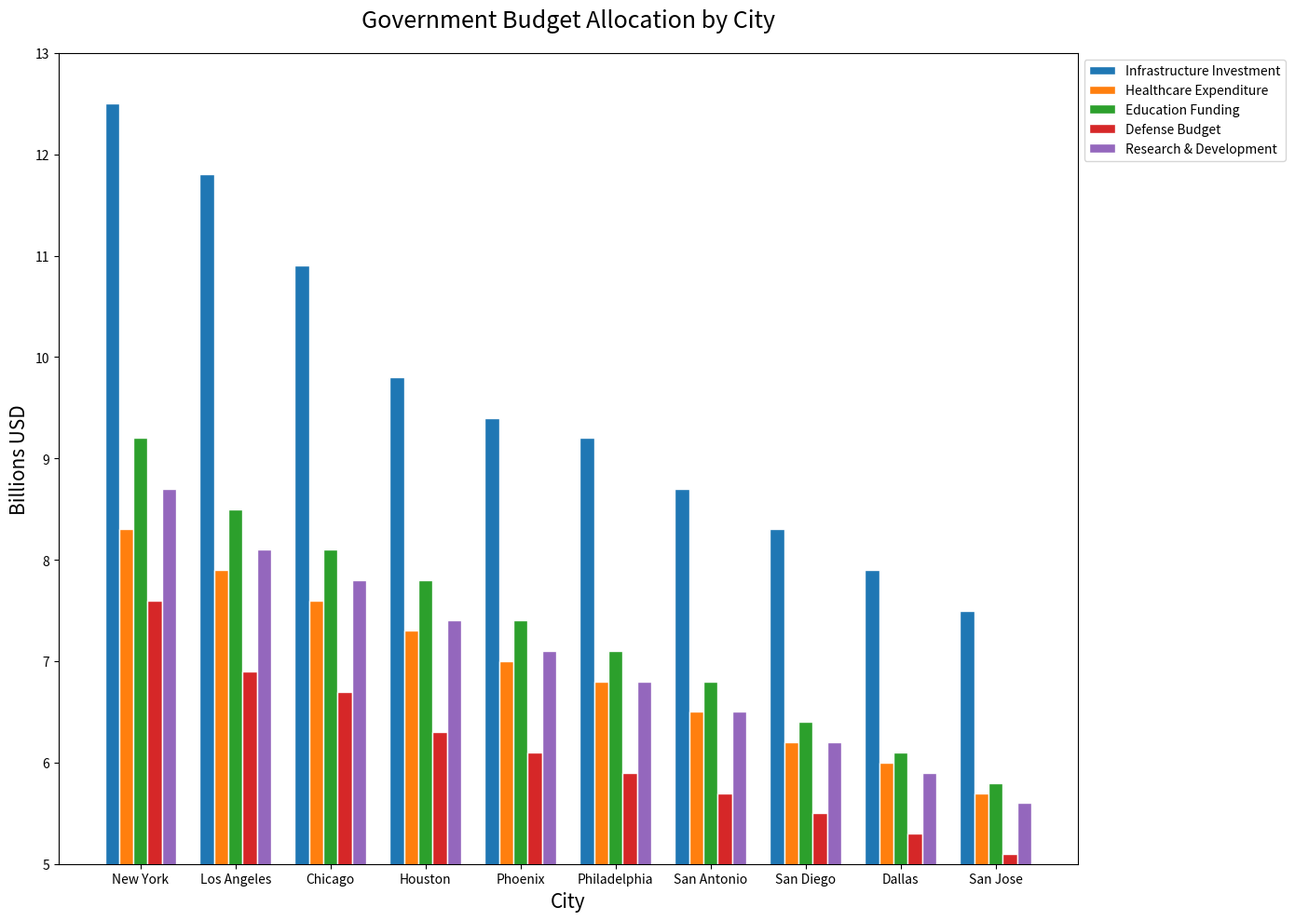

Recreate this plot in Python.

import matplotlib.pyplot as plt
import pandas as pd

data = {
    "City": ["New York", "Los Angeles", "Chicago", "Houston", "Phoenix", "Philadelphia", "San Antonio", "San Diego", "Dallas", "San Jose"],
    "Infrastructure Investment": [12.5, 11.8, 10.9, 9.8, 9.4, 9.2, 8.7, 8.3, 7.9, 7.5],
    "Healthcare Expenditure": [8.3, 7.9, 7.6, 7.3, 7.0, 6.8, 6.5, 6.2, 6.0, 5.7],
    "Education Funding": [9.2, 8.5, 8.1, 7.8, 7.4, 7.1, 6.8, 6.4, 6.1, 5.8],
    "Defense Budget": [7.6, 6.9, 6.7, 6.3, 6.1, 5.9, 5.7, 5.5, 5.3, 5.1],
    "Research & Development": [8.7, 8.1, 7.8, 7.4, 7.1, 6.8, 6.5, 6.2, 5.9, 5.6]
}

df = pd.DataFrame(data)

fig, ax = plt.subplots(figsize=(14, 10))

bar_width = 0.15

r1 = range(len(df))
r2 = [x + bar_width for x in r1]
r3 = [x + bar_width for x in r2]
r4 = [x + bar_width for x in r3]
r5 = [x + bar_width for x in r4]

ax.bar(r1, df['Infrastructure Investment'], color='#1f77b4', edgecolor='white', width=bar_width, label='Infrastructure Investment')
ax.bar(r2, df['Healthcare Expenditure'], color='#ff7f0e', edgecolor='white', width=bar_width, label='Healthcare Expenditure')
ax.bar(r3, df['Education Funding'], color='#2ca02c', edgecolor='white', width=bar_width, label='Education Funding')
ax.bar(r4, df['Defense Budget'], color='#d62728', edgecolor='white', width=bar_width, label='Defense Budget')
ax.bar(r5, df['Research & Development'], color='#9467bd', edgecolor='white', width=bar_width, label='Research & Development')

ax.set_xlabel('City', fontsize=15)
ax.set_ylabel('Billions USD', fontsize=15)
ax.set_title('Government Budget Allocation by City', fontsize=18, pad=20)

ax.set_xticks([r + 2*bar_width for r in range(len(r1))])
ax.set_xticklabels(df['City'])

ax.set_ylim(5, 13)

ax.legend(loc='upper left', bbox_to_anchor=(1,1))
plt.tight_layout()
plt.show()
